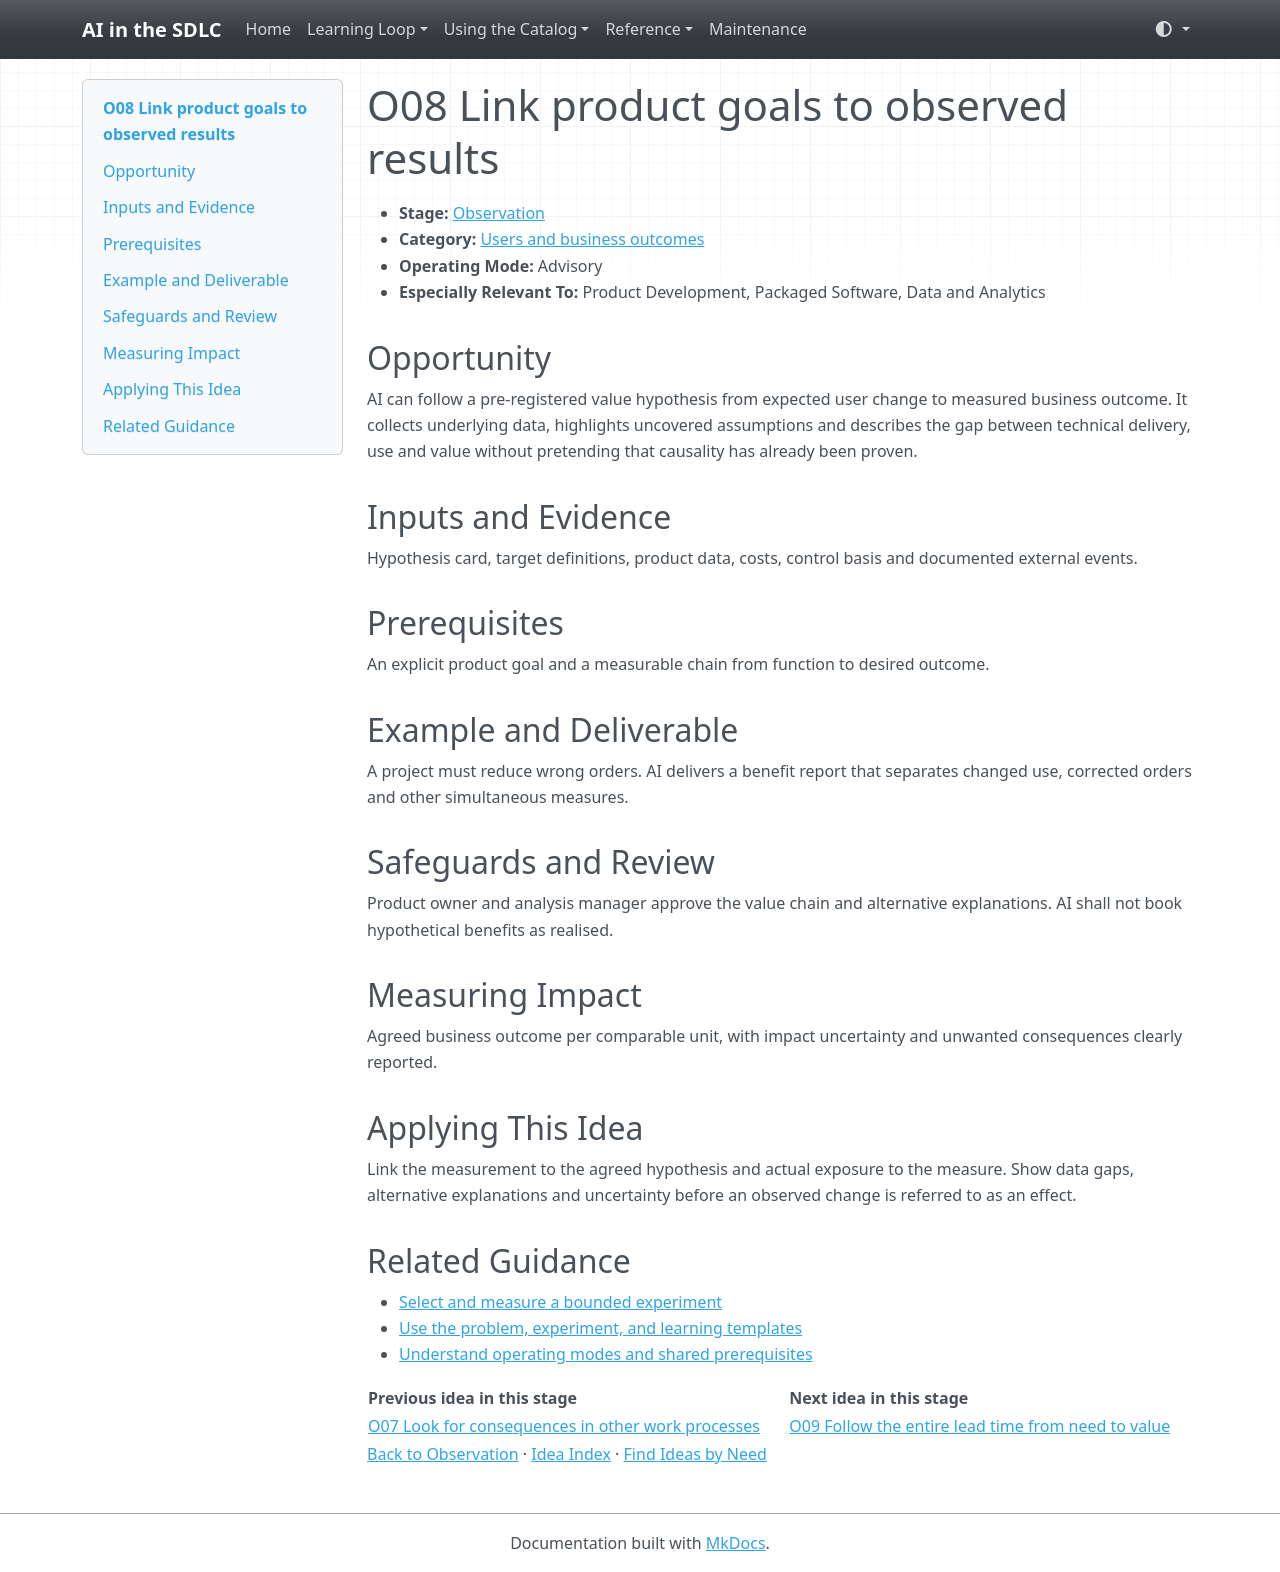

repository: grove/ai-sdlc · page: ideas/O08/index.html · generator: mkdocs

# O08 Link product goals to observed results

<a id="o08"></a>

- **Stage:** [Observation](../stages/observation.md)
- **Category:** [Users and business outcomes](../stages/observation.md#o-category-1)
- **Operating Mode:** Advisory
- **Especially Relevant To:** Product Development, Packaged Software, Data and Analytics

## Opportunity

AI can follow a pre-registered value hypothesis from expected user change to measured business outcome. It collects underlying data, highlights uncovered assumptions and describes the gap between technical delivery, use and value without pretending that causality has already been proven.

## Inputs and Evidence

Hypothesis card, target definitions, product data, costs, control basis and documented external events.

## Prerequisites

An explicit product goal and a measurable chain from function to desired outcome.

## Example and Deliverable

A project must reduce wrong orders. AI delivers a benefit report that separates changed use, corrected orders and other simultaneous measures.

## Safeguards and Review

Product owner and analysis manager approve the value chain and alternative explanations. AI shall not book hypothetical benefits as realised.

## Measuring Impact

Agreed business outcome per comparable unit, with impact uncertainty and unwanted consequences clearly reported.

## Applying This Idea

Link the measurement to the agreed hypothesis and actual exposure to the measure. Show data gaps, alternative explanations and uncertainty before an observed change is referred to as an effect.

## Related Guidance

- [Select and measure a bounded experiment](../guides/impact-measurement.md)
- [Use the problem, experiment, and learning templates](../templates.md)
- [Understand operating modes and shared prerequisites](../guides/how-to-use.md)

| Previous idea in this stage | Next idea in this stage |
| --- | --- |
| [O07 Look for consequences in other work processes](O07.md) | [O09 Follow the entire lead time from need to value](O09.md) |

[Back to Observation](../stages/observation.md) · [Idea Index](../idea-index.md) · [Find Ideas by Need](../guides/find-by-need.md)
